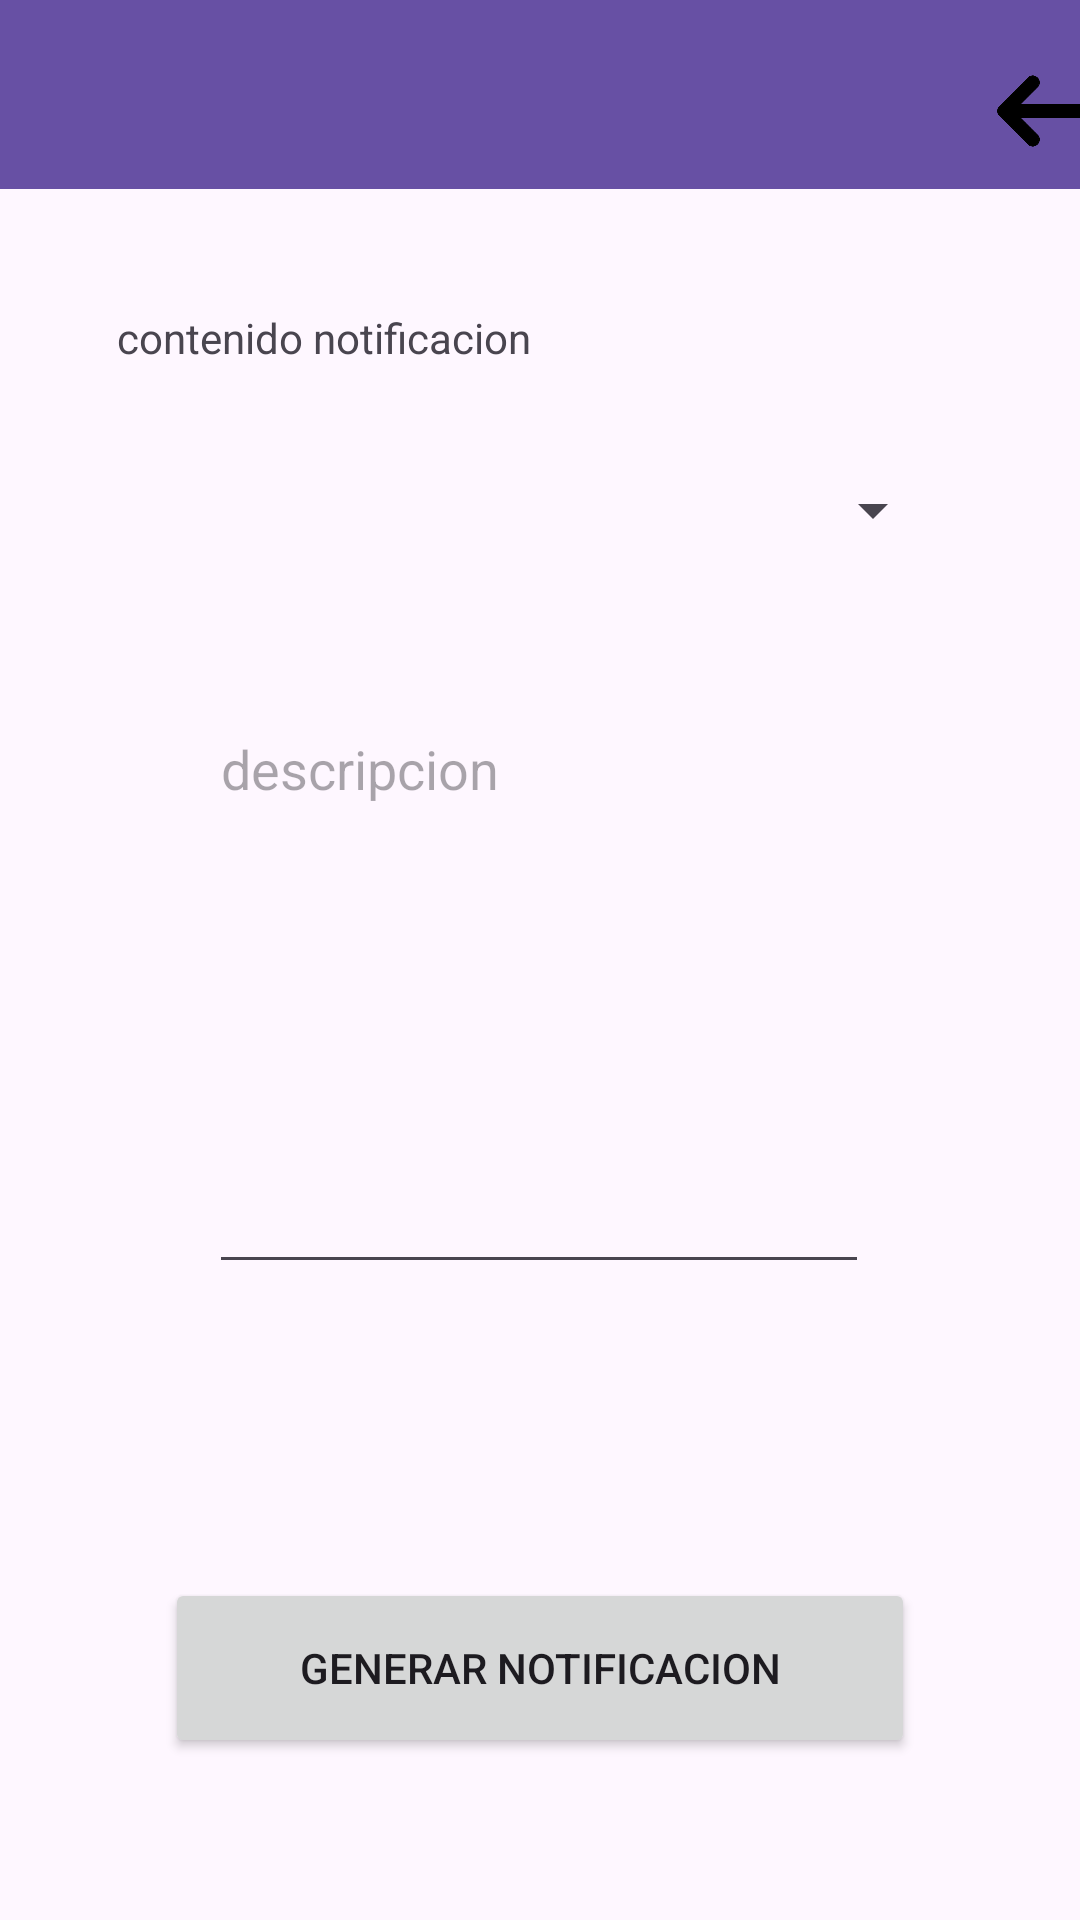

The Android layout XML behind this screen, and the referenced resources:
<!-- AndroidManifest.xml: application theme Theme.DejateLlevar -->
<!-- res/layout/notificacion.xml -->
<?xml version="1.0" encoding="utf-8"?>
<androidx.constraintlayout.widget.ConstraintLayout xmlns:android="http://schemas.android.com/apk/res/android"
    xmlns:app="http://schemas.android.com/apk/res-auto"
    xmlns:tools="http://schemas.android.com/tools"
    android:layout_width="match_parent"
    android:layout_height="match_parent">

    <TextView
        android:id="@+id/contratoTexto"
        android:layout_width="wrap_content"
        android:layout_height="wrap_content"
        android:layout_marginTop="28dp"
        android:padding="12dp"
        android:text="contenido notificacion"
        app:layout_constraintEnd_toEndOf="parent"
        app:layout_constraintHorizontal_bias="0.137"
        app:layout_constraintStart_toStartOf="parent"
        app:layout_constraintTop_toBottomOf="@id/contratoToolbar" />

    <androidx.appcompat.widget.Toolbar
        android:id="@+id/contratoToolbar"
        android:layout_width="432dp"
        android:layout_height="63dp"
        android:background="?attr/colorPrimary"
        android:minHeight="?attr/actionBarSize"
        android:theme="?attr/actionBarTheme"
        app:layout_constraintStart_toStartOf="parent"
        app:layout_constraintEnd_toEndOf="parent"
        app:layout_constraintTop_toTopOf="parent"
        app:layout_constraintBottom_toTopOf="@id/contratoTexto"
        tools:layout_editor_absoluteX="0dp"
        tools:layout_editor_absoluteY="-4dp" />

    <ImageView
        android:id="@+id/imageView15"
        android:layout_width="38dp"
        android:layout_height="42dp"
        android:layout_marginTop="16dp"
        android:layout_marginEnd="28dp"
        android:src="@drawable/back"
        app:layout_constraintEnd_toEndOf="@id/contratoToolbar"
        app:layout_constraintTop_toTopOf="@id/contratoToolbar" />

    <ImageView
        android:id="@+id/tiktokerIcon"
        android:layout_width="38dp"
        android:layout_height="42dp"
        android:layout_marginStart="16dp"
        app:layout_constraintBottom_toBottomOf="@id/contratoToolbar"
        app:layout_constraintStart_toStartOf="@id/contratoToolbar"
        app:layout_constraintTop_toTopOf="@id/contratoToolbar"
        app:layout_constraintVertical_bias="0.761"
        tools:srcCompat="@tools:sample/avatars" />

    <Spinner
        android:id="@+id/spinner"
        android:layout_width="270dp"
        android:layout_height="40dp"
        android:layout_marginTop="16dp"
        app:layout_constraintEnd_toEndOf="parent"
        app:layout_constraintStart_toStartOf="parent"
        app:layout_constraintTop_toBottomOf="@id/contratoTexto" />

    <EditText
        android:id="@+id/editTextTextMultiLine"
        android:layout_width="220dp"
        android:layout_height="194dp"
        android:layout_marginTop="44dp"
        android:ems="10"
        android:hint="descripcion"
        android:gravity="start|top"
        android:inputType="textMultiLine"
        app:layout_constraintEnd_toEndOf="parent"
        app:layout_constraintHorizontal_bias="0.497"
        app:layout_constraintStart_toStartOf="parent"
        app:layout_constraintTop_toBottomOf="@id/spinner" />

    <Button
        android:id="@+id/button3"
        android:layout_width="250dp"
        android:layout_height="60dp"
        android:text="Generar notificacion"
        app:layout_constraintBottom_toBottomOf="parent"
        app:layout_constraintEnd_toEndOf="parent"
        app:layout_constraintStart_toStartOf="parent"
        app:layout_constraintTop_toBottomOf="@id/editTextTextMultiLine"
        app:layout_constraintVertical_bias="0.645" />


</androidx.constraintlayout.widget.ConstraintLayout>
<!-- resources referenced by this layout -->
<resources>
  <!-- drawable back: png bitmap (drawable, 17484 bytes) -->
  <style name="Theme.DejateLlevar" parent="Base.Theme.DejateLlevar" />
  <style name="Base.Theme.DejateLlevar" parent="Theme.Material3.DayNight.NoActionBar">
          
          
      </style>
</resources>
